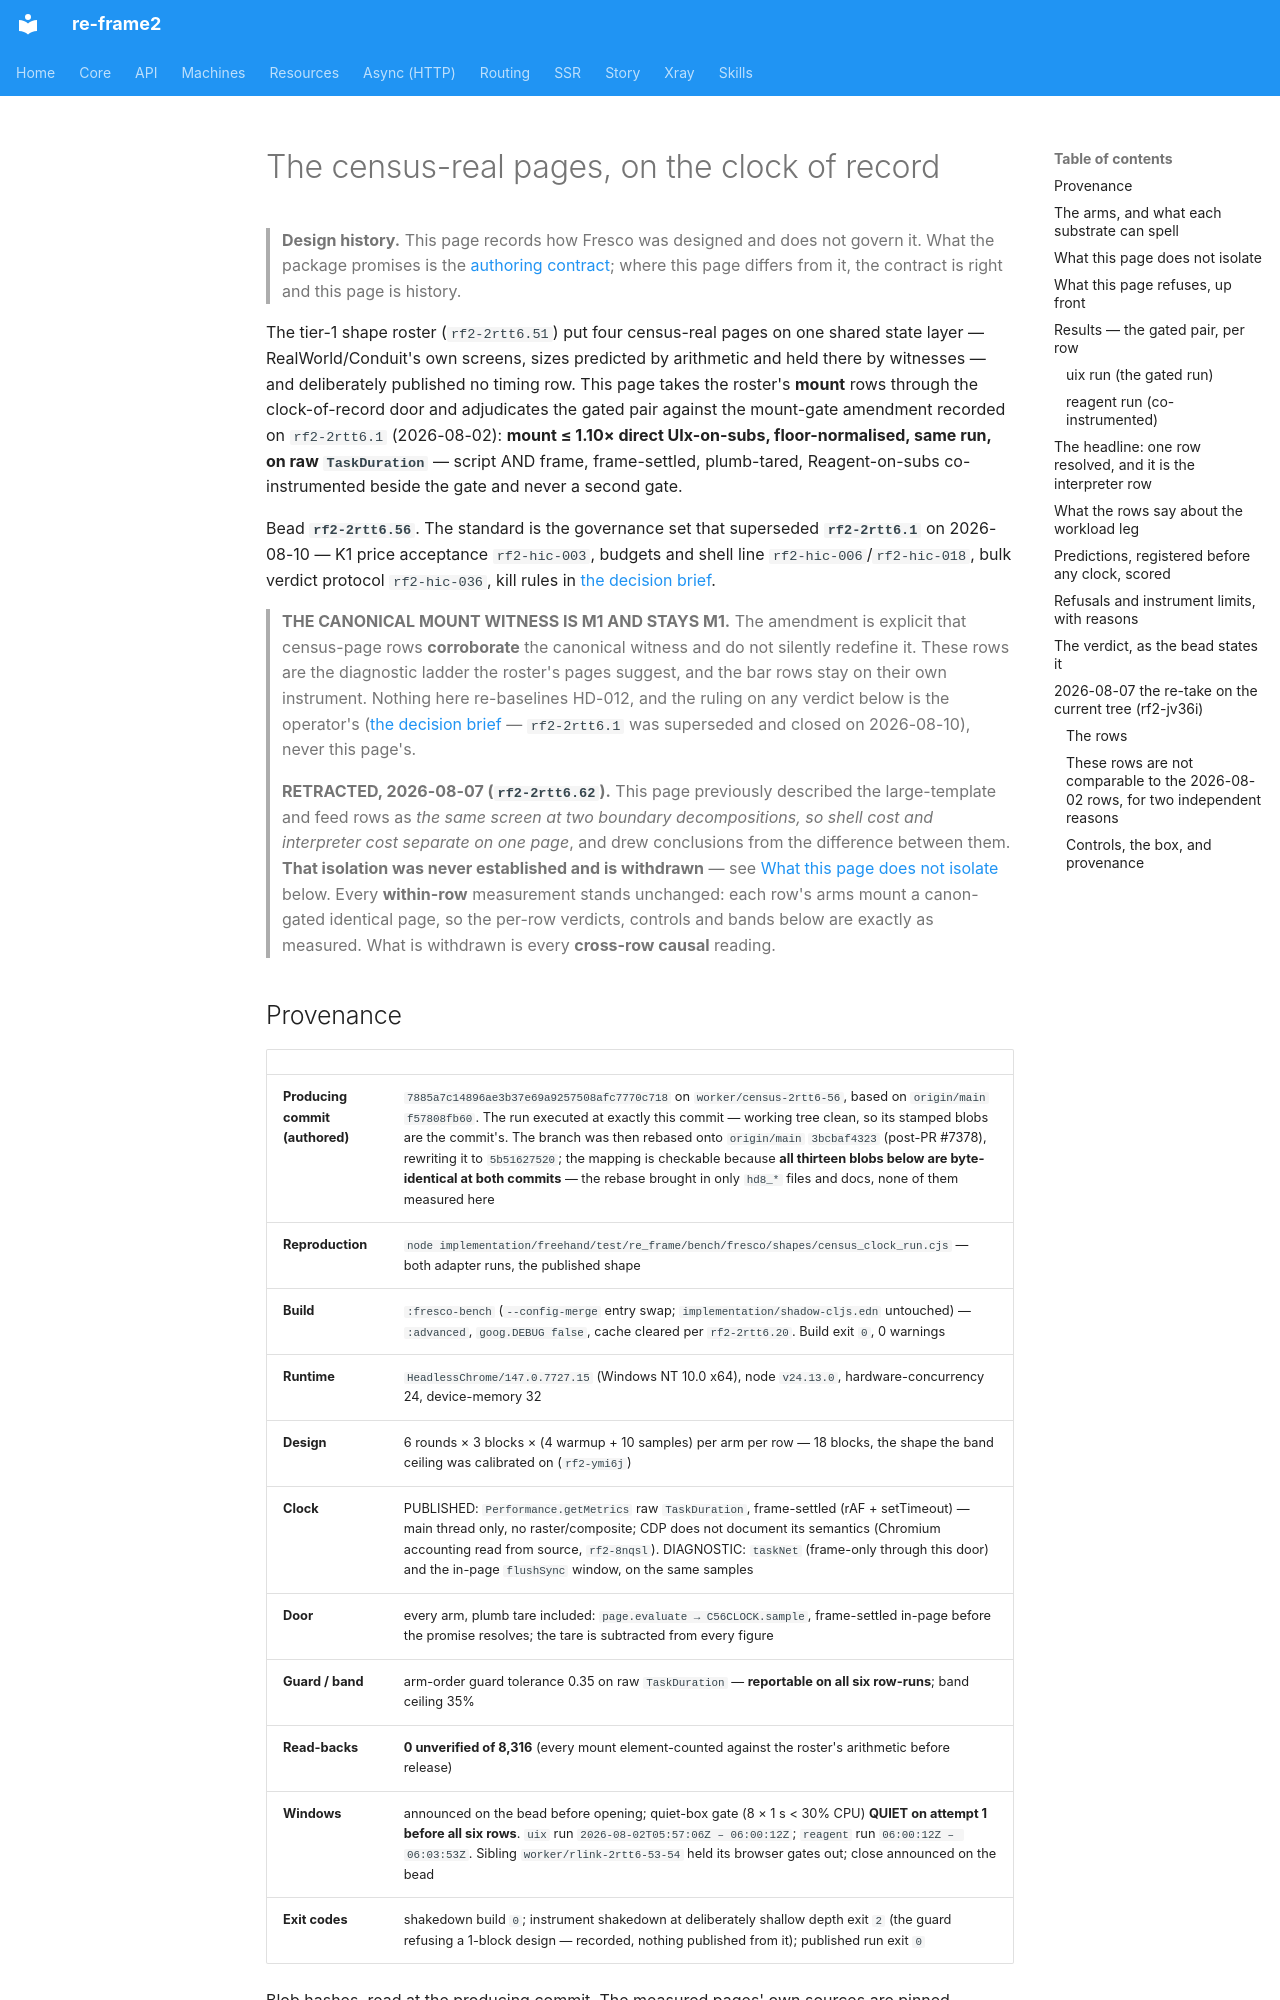

repository: day8/re-frame2 · page: design/fresco/studio/census-real-clock-rows/index.html · generator: mkdocs

# The census-real pages, on the clock of record

> **Design history.** This page records how Fresco was designed and does not govern it. What the package promises is the [authoring contract](../../../../implementation/fresco/spec/authoring-contract.md); where this page differs from it, the contract is right and this page is history.

The tier-1 shape roster (`rf2-2rtt6.51`) put four census-real pages on one
shared state layer — RealWorld/Conduit's own screens, sizes predicted by
arithmetic and held there by witnesses — and deliberately published no timing
row. This page takes the roster's **mount** rows through the clock-of-record
door and adjudicates the gated pair against the mount-gate amendment recorded
on `rf2-2rtt6.1` (2026-08-02): **mount ≤ 1.10× direct UIx-on-subs,
floor-normalised, same run, on raw `TaskDuration`** — script AND frame,
frame-settled, plumb-tared, Reagent-on-subs co-instrumented beside the gate and
never a second gate.

Bead **`rf2-2rtt6.56`**. The standard is the governance set that superseded
**`rf2-2rtt6.1`** on 2026-08-10 — K1 price acceptance `rf2-hic-003`, budgets and
shell line `rf2-hic-006`/`rf2-hic-018`, bulk verdict protocol `rf2-hic-036`,
kill rules in [the decision brief](../product/decision-brief.md).

> **THE CANONICAL MOUNT WITNESS IS M1 AND STAYS M1.** The amendment is
> explicit that census-page rows **corroborate** the canonical witness and do
> not silently redefine it. These rows are the diagnostic ladder the roster's
> pages suggest, and the bar rows stay on their own instrument. Nothing here
> re-baselines HD-012, and the ruling on any verdict below is the operator's
> ([the decision brief](../product/decision-brief.md) — `rf2-2rtt6.1` was
> superseded and closed on 2026-08-10), never this page's.

> **RETRACTED, 2026-08-07 (`rf2-2rtt6.62`).** This page previously described
> the large-template and feed rows as *the same screen at two boundary
> decompositions, so shell cost and interpreter cost separate on one page*,
> and drew conclusions from the difference between them. **That isolation was
> never established and is withdrawn** — see [What this page does not
> isolate](#what-this-page-does-not-isolate) below. Every **within-row**
> measurement stands unchanged: each row's arms mount a canon-gated identical
> page, so the per-row verdicts, controls and bands below are exactly as
> measured. What is withdrawn is every **cross-row causal** reading.
